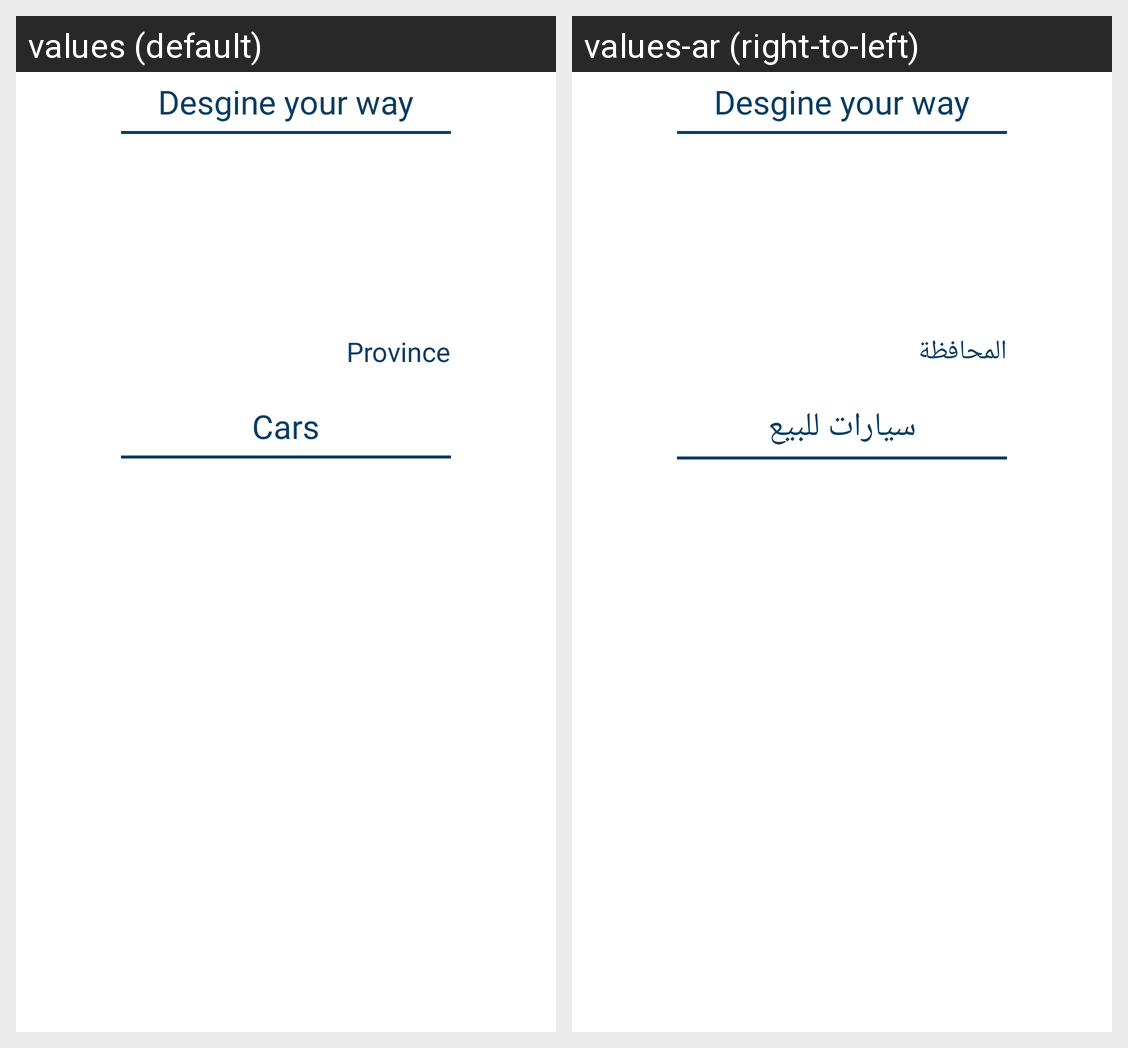

For this localized Android screen grid, give each drawn string resource with its value in every locale shown.
Android screen res/layout/first_store.xml rendered under 2 locales, left to right: values (default), values-ar (right-to-left). Device: Nexus 5 (rendered at 1080×1920; each locale shown at half size, 540×960, under a caption strip naming it); theme AppTheme.
Strings drawn on this screen, with the default value and each locale's value (text and hints the layout hard-codes, and strings that could not be matched under every locale, appear in the picture but are not listed):

Province
  values: Province
  values-ar: المحافظة

Carforsale
  values: Cars
  values-ar: سيارات للبيع
